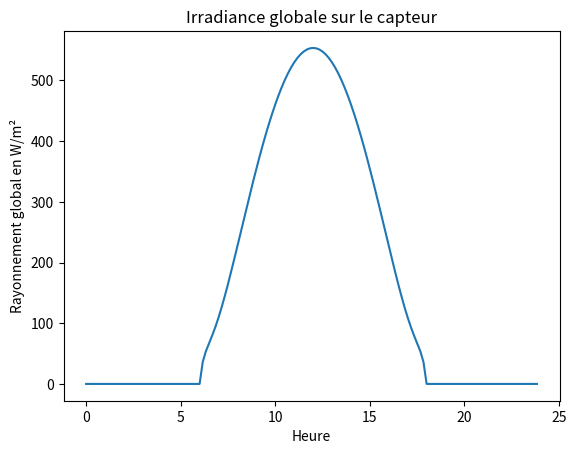
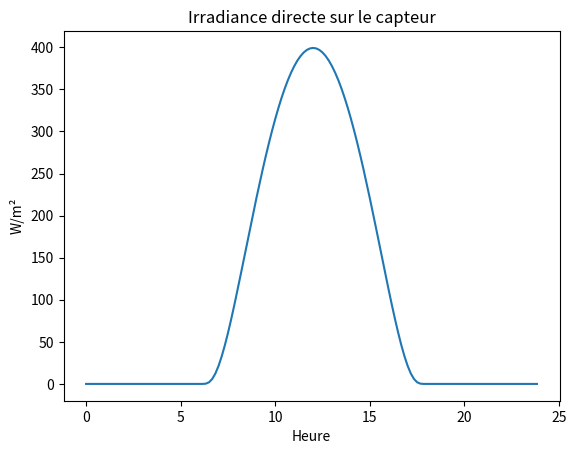
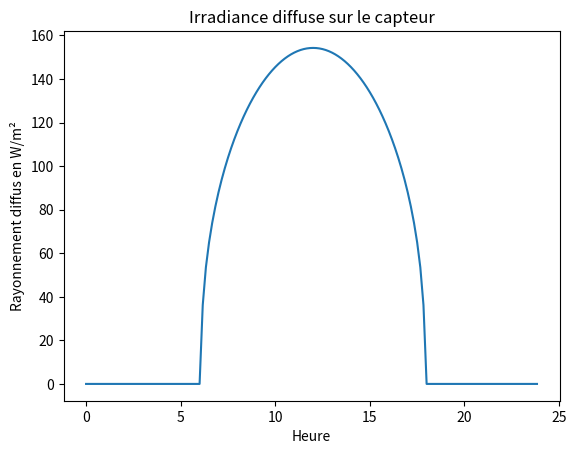

The matplotlib source for these figures, in order:
import numpy as np
import matplotlib.pyplot as plt

# Localisation de l'installation : LATITUDE PHI
phi = 51

# Paramètres de l'installation Initialisation des valeurs propres au panneau
gamma_orientation = 10  # orientation du panneau (0° pour le sud, compté positivement vers l'ouest)
inclinaison = 0  # Inclinaison du panneau par rapport à l'horizontale

# On fixe le jour pour lequel on fait les calculs [ANNEE MOIS JOUR]
TIME = [2019, 3, 20]

albedo = 0.2  # Albédo

# Paramètres climatiques: Modèle Perrin de Brichambault
# ciel très pur
A = 1200
A_p = 187
A_p_p = 990
B = 2.5
B_p_p = 1.25
# ciel moyennement trouble
# A = 1230
# A_p = 125
# A_p_p = 1080
# B = 4
# B_p_p = 1.22
# ciel très trouble
# A = 1200
# A_p = 187
# A_p_p = 990
# B = 2.5
# B_p_p = 1.25

phi = np.pi * phi / 180  # On passe tous les angles en radian pour les calculs avec les fonctions trigonométriques.
gamma_orientation = np.pi * gamma_orientation / 180
inclinaison = np.pi * inclinaison / 180

# On calcule le nombre de jours depuis le premier janvier à l'aide de la
# fonction datenum
jour = (np.datetime64(f'{TIME[0]}-{TIME[1]:02d}-{TIME[2]:02d}') - np.datetime64(f'{TIME[0]}-01-01')).astype(int) + 1

# On calcule la déclinaison en fonction du jour seulement
declinaison = 23.45 * np.sin(2 * np.pi * (jour + 284) / 365)  # en degré, equation très approximative
declinaison = np.pi * declinaison / 180  # en radians


def irradiances(omega, delta, phi, gam, i, albedo, A, A_p, A_p_p, B, B_p_p):
    h = np.arcsin(np.sin(phi) * np.sin(delta) + np.cos(phi) * np.cos(delta) * np.cos(omega))
    a = np.arcsin(np.cos(delta) * np.sin(omega) / np.cos(h))

    # Calcul du rayonnement sur un capteur d'orientation et d'inclinaison donnes
    # Irradiance directe normale I* lorsque la hauteur du soleil est positive modélisé (Modèle Perrin de Brichambault)
    if h > 0:
        I_etoile = A * np.exp(-1. / (B * np.sin(h + 2 * np.pi / 180)))
    else:
        I_etoile = 0

    # Calcul de l'irradiance directe S* sur la surface inclinée du capteur à partir de I* modélisé
    if (np.cos(h) * np.sin(i) * np.cos(a - gam) + np.sin(h) * np.cos(i)) <= 0:  # soleil "derrière" le capteur
        S_etoile = 0
    else:
        S_etoile = I_etoile * (np.cos(h) * np.sin(i) * np.cos(a - gam) + np.sin(h) * np.cos(i))

    # Calcul de l'irradiance diffuse D* sur la surface inclinée du capteur à partir de D_h* et de G_h* modélisés
    if h > 0:
        D_etoile_horizontal = A_p * (np.sin(h) ** 0.4)  # irradiance horizontale diffuse Modèle P. De B.
        G_etoile_horizontal = A_p_p * (np.sin(h) ** B_p_p)  # irradiance horizontale globale Modèle P. De B.
        D_etoile = D_etoile_horizontal * ((1 + np.cos(i)) / 2) + albedo * G_etoile_horizontal * (
                    (1 - np.cos(i)) / 2)
    else:
        D_etoile = 0
        G_etoile_horizontal = 0

    return S_etoile, D_etoile, G_etoile_horizontal


# CALCUL SUR UNE JOURNEE
# On initialise un compteur qui s'incrémente à chaque passage dans la boucle
k = 0
S_etoile = np.zeros(144)  # 24 heures * 6 intervals par heure = 144
D_etoile = np.zeros(144)
G_etoile_horizontal = np.zeros(144)

for heure in range(24):
    for minutes in range(0, 60, 10):
        k = k + 1

        # Angle horaire omega.
        omega = -180 + (heure + minutes / 60) / 24 * 360  # en degrés
        omega = np.pi * omega / 180  # en radians

        S_etoile[k - 1], D_etoile[k - 1], G_etoile_horizontal[k - 1] = irradiances(
            omega, declinaison, phi, gamma_orientation, inclinaison, albedo, A, A_p, A_p_p, B, B_p_p)

# REMARQUE G_etoile_horizontal ne sert pas toujours
G_etoile = S_etoile + D_etoile
t = np.linspace(0, 23 + 50 / 60, k)

plt.figure()
plt.plot(t, G_etoile)
plt.title('Irradiance globale sur le capteur')
plt.xlabel('Heure')
plt.ylabel('Rayonnement global en W/m²')
plt.figure()
plt.plot(t, S_etoile)
plt.title('Irradiance directe sur le capteur')
plt.xlabel('Heure')
plt.ylabel('W/m²')
plt.figure()
plt.plot(t, D_etoile)
plt.title('Irradiance diffuse sur le capteur')
plt.xlabel('Heure')
plt.ylabel('Rayonnement diffus en W/m²')

# valeur Rg à midi
omega = 0
S_etoile_midi, D_etoile_midi, G_etoile_horizontal_midi = irradiances(0, declinaison, phi, gamma_orientation, inclinaison,
                                                                      albedo, A, A_p, A_p_p, B, B_p_p)
R_g_midi = (S_etoile_midi + D_etoile_midi) / G_etoile_horizontal_midi

plt.show()